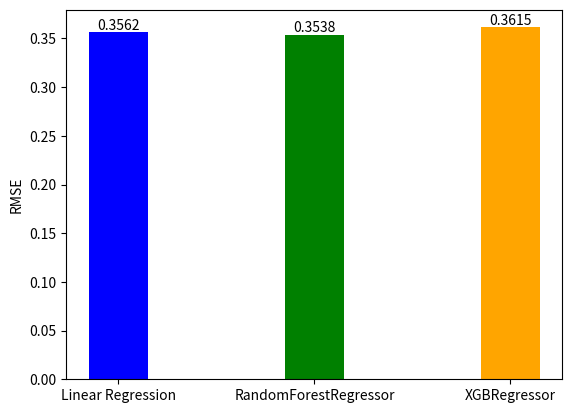

Reproduce this figure in Python. (Note: this script raises an exception after producing the figure.)
import matplotlib.pyplot as plt

# RMSE values
rmse_values = [0.3561638925672421, 0.3537631034086701, 0.361455]

# Model names
model_names = ['Linear Regression', 'RandomForestRegressor', 'XGBRegressor']

# Create a figure and axes
fig, ax = plt.subplots()

# Set the bar width
bar_width = 0.3

# Create the bar plot
bars = ax.bar(model_names, rmse_values, width=bar_width, color=['blue', 'green', 'orange'])

# Add the values on top of each bar
for bar in bars:
    yval = bar.get_height()
    ax.text(bar.get_x() + bar.get_width() / 2, yval, round(yval, 4), ha='center', va='bottom')

# Set the y-axis label
ax.set_ylabel('RMSE')
ax.set_ylim(0,1 ,0.1)
# Set the title
ax.set_title('RMSE Comparison')

# Display the plot
plt.show()
